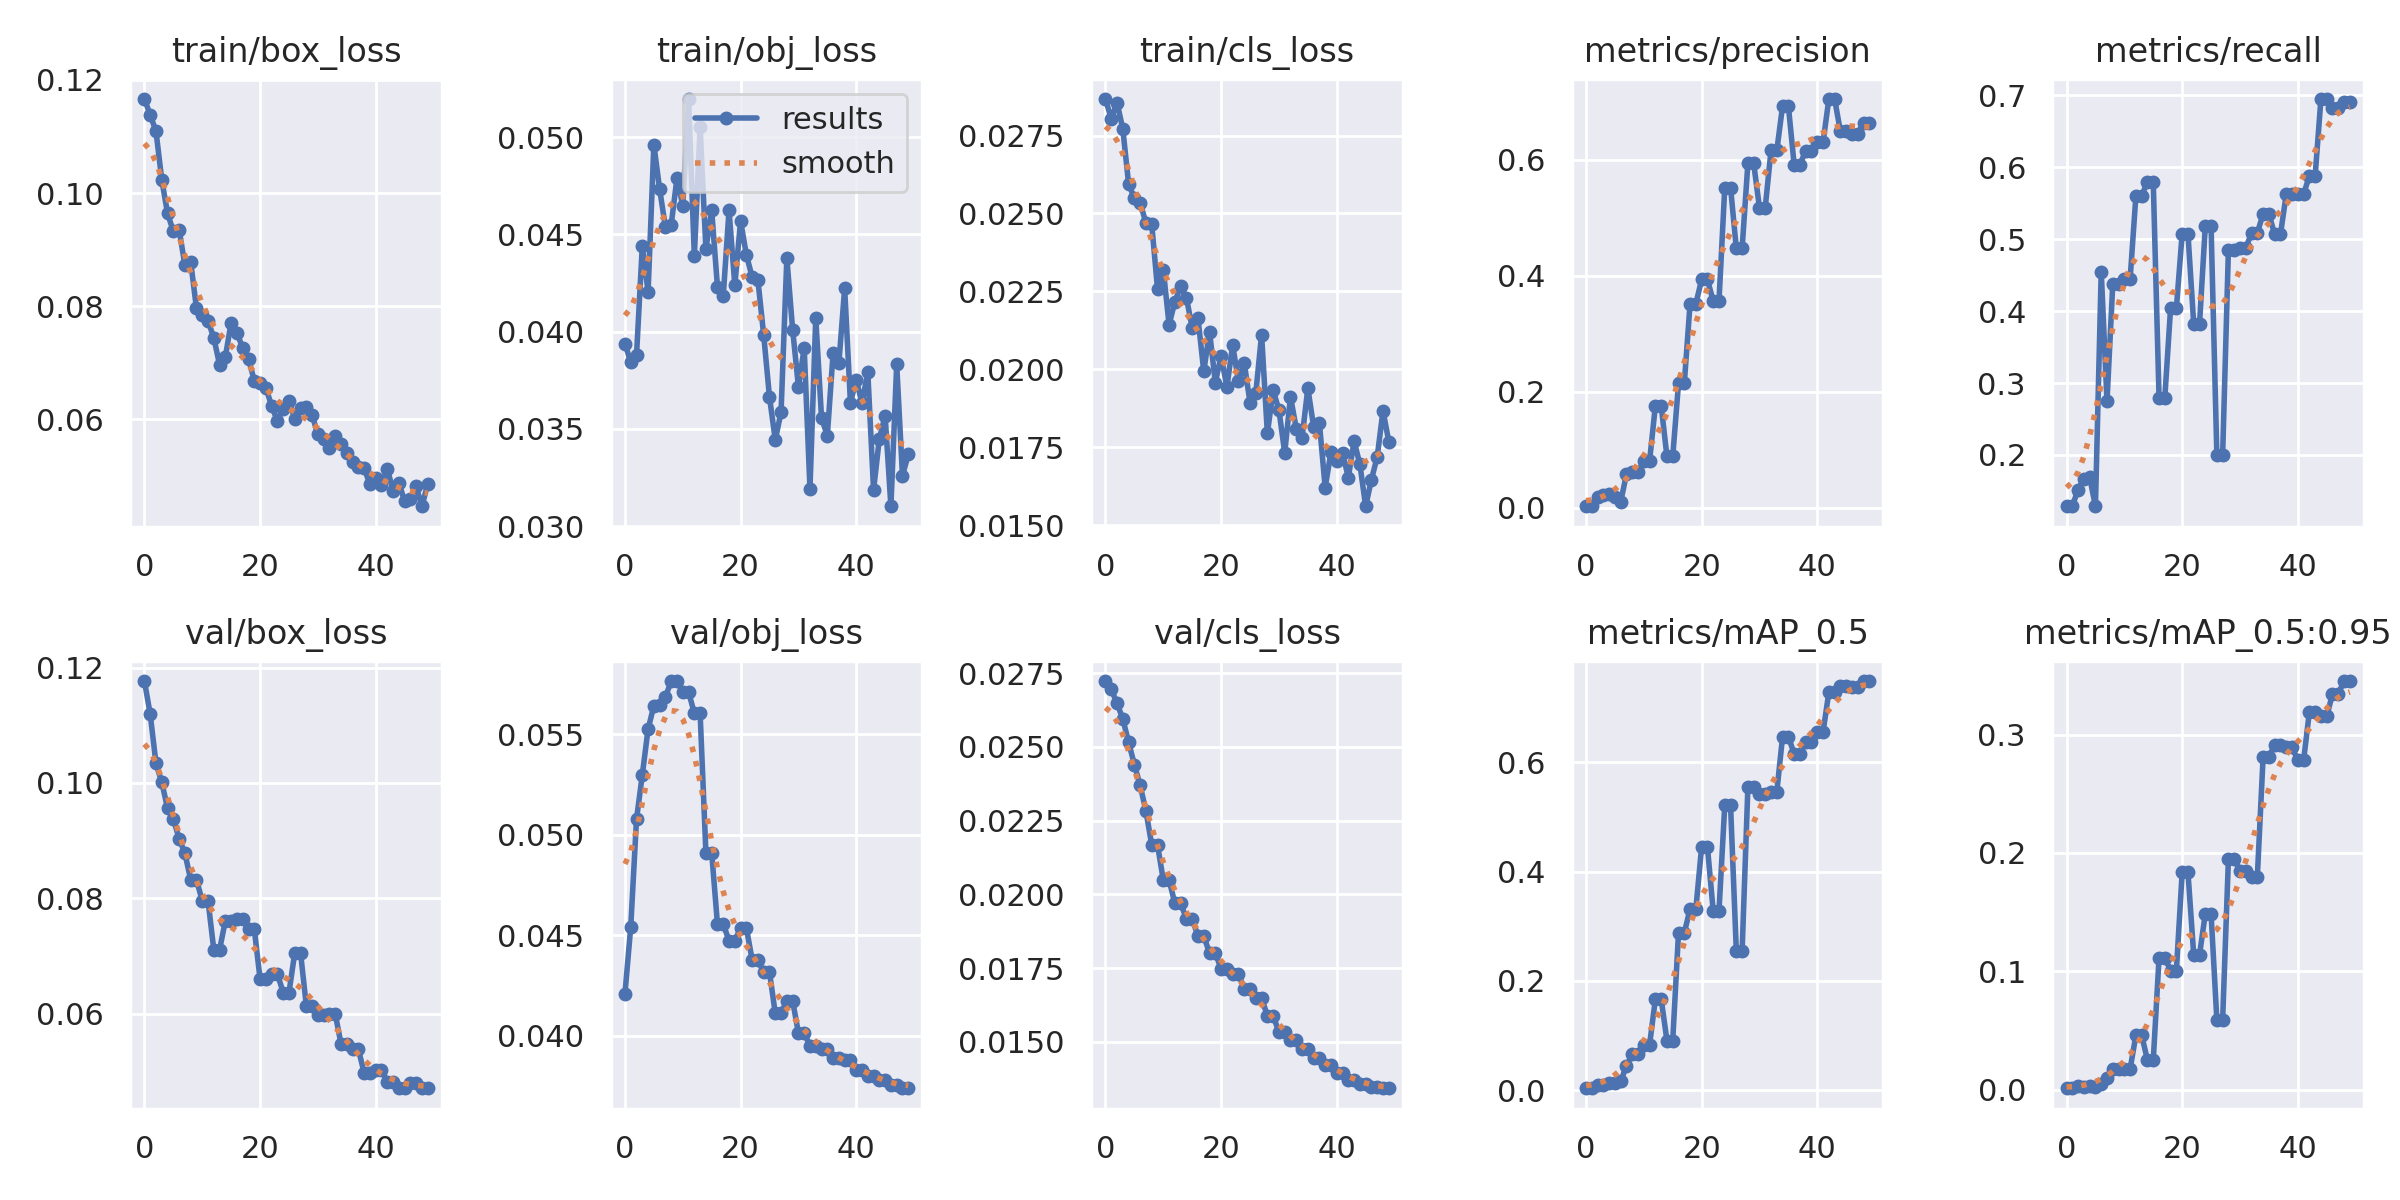

The table this chart was drawn from, first rows:
epoch, train/box_loss, train/obj_loss, train/cls_loss, metrics/precision, metrics/recall, metrics/mAP_0.5, metrics/mAP_0.5:0.95, val/box_loss, val/obj_loss, val/cls_loss, x/lr0, x/lr1, x/lr2
0, 0.1166, 0.03939, 0.02867, 0.002927, 0.1286, 0.003656, 0.001117, 0.1177, 0.04209, 0.02723, 0.0937, 0.0007, 0.0007
1, 0.1138, 0.03843, 0.02804, 0.002915, 0.1286, 0.004621, 0.001505, 0.1119, 0.04542, 0.02696, 0.08647, 0.00147, 0.00147
2, 0.1109, 0.03879, 0.02856, 0.0197, 0.1519, 0.009772, 0.002681, 0.1034, 0.05078, 0.02648, 0.07921, 0.002209, 0.002209
3, 0.1023, 0.04441, 0.02771, 0.02155, 0.1671, 0.01014, 0.002267, 0.1001, 0.05298, 0.02595, 0.07192, 0.002916, 0.002916
4, 0.09639, 0.04203, 0.02595, 0.02328, 0.1691, 0.01366, 0.002949, 0.0956, 0.05526, 0.02516, 0.06459, 0.003591, 0.003591
5, 0.09324, 0.04961, 0.02548, 0.01815, 0.1286, 0.01385, 0.002142, 0.09378, 0.05641, 0.0244, 0.05724, 0.004235, 0.004235
6, 0.09354, 0.04733, 0.02535, 0.01044, 0.4549, 0.01642, 0.004351, 0.09034, 0.05646, 0.02369, 0.04985, 0.004847, 0.004847
7, 0.08725, 0.04536, 0.02468, 0.05848, 0.2745, 0.0446, 0.009922, 0.08781, 0.05685, 0.02282, 0.04243, 0.005427, 0.005427
8, 0.08787, 0.0455, 0.02465, 0.06155, 0.4377, 0.06554, 0.01715, 0.08322, 0.05764, 0.02168, 0.03497, 0.005975, 0.005975
9, 0.07962, 0.0479, 0.02258, 0.06155, 0.4377, 0.06554, 0.01715, 0.08322, 0.05764, 0.02168, 0.02749, 0.006492, 0.006492
10, 0.07844, 0.04648, 0.0232, 0.08129, 0.445, 0.08354, 0.01748, 0.07958, 0.0571, 0.02049, 0.01998, 0.006977, 0.006977
11, 0.07741, 0.05196, 0.02143, 0.08129, 0.445, 0.08354, 0.01748, 0.07958, 0.0571, 0.02049, 0.01243, 0.007431, 0.007431
12, 0.07441, 0.04389, 0.02217, 0.1764, 0.5603, 0.1668, 0.04592, 0.07109, 0.05604, 0.0197, 0.007624, 0.007624, 0.007624
13, 0.06965, 0.0505, 0.02267, 0.1764, 0.5603, 0.1668, 0.04592, 0.07109, 0.05604, 0.0197, 0.007624, 0.007624, 0.007624
14, 0.07108, 0.04425, 0.0223, 0.08863, 0.5796, 0.09094, 0.02477, 0.07614, 0.04911, 0.01917, 0.007426, 0.007426, 0.007426
15, 0.0771, 0.04624, 0.02132, 0.08863, 0.5796, 0.09094, 0.02477, 0.07614, 0.04911, 0.01917, 0.007228, 0.007228, 0.007228
16, 0.07536, 0.04229, 0.02164, 0.2145, 0.2798, 0.2877, 0.1111, 0.07642, 0.04556, 0.01858, 0.00703, 0.00703, 0.00703
17, 0.07256, 0.04183, 0.01993, 0.2145, 0.2798, 0.2877, 0.1111, 0.07642, 0.04556, 0.01858, 0.006832, 0.006832, 0.006832
18, 0.07073, 0.04624, 0.02121, 0.3518, 0.4043, 0.3318, 0.1006, 0.0747, 0.04474, 0.01801, 0.006634, 0.006634, 0.006634
19, 0.06684, 0.04239, 0.01957, 0.3518, 0.4043, 0.3318, 0.1006, 0.0747, 0.04474, 0.01801, 0.006436, 0.006436, 0.006436
20, 0.06643, 0.04569, 0.02043, 0.3936, 0.5077, 0.4455, 0.1836, 0.06602, 0.04537, 0.01748, 0.006238, 0.006238, 0.006238
21, 0.06561, 0.04395, 0.01943, 0.3936, 0.5077, 0.4455, 0.1836, 0.06602, 0.04537, 0.01748, 0.00604, 0.00604, 0.00604
22, 0.06241, 0.04281, 0.02078, 0.3563, 0.382, 0.3279, 0.1138, 0.06691, 0.04378, 0.0173, 0.005842, 0.005842, 0.005842
23, 0.05971, 0.04263, 0.01961, 0.3563, 0.382, 0.3279, 0.1138, 0.06691, 0.04378, 0.0173, 0.005644, 0.005644, 0.005644
24, 0.06192, 0.03981, 0.02021, 0.552, 0.5179, 0.5214, 0.1485, 0.06366, 0.04317, 0.01681, 0.005446, 0.005446, 0.005446
25, 0.06326, 0.03663, 0.01893, 0.552, 0.5179, 0.5214, 0.1485, 0.06366, 0.04317, 0.01681, 0.005248, 0.005248, 0.005248
26, 0.06017, 0.03443, 0.01923, 0.447, 0.1996, 0.2542, 0.05886, 0.07056, 0.04112, 0.01648, 0.00505, 0.00505, 0.00505
27, 0.062, 0.03586, 0.02111, 0.447, 0.1996, 0.2542, 0.05886, 0.07056, 0.04112, 0.01648, 0.004852, 0.004852, 0.004852
28, 0.06229, 0.04379, 0.01794, 0.5935, 0.4854, 0.5548, 0.1948, 0.0614, 0.04175, 0.01589, 0.004654, 0.004654, 0.004654
29, 0.06077, 0.04011, 0.01933, 0.5935, 0.4854, 0.5548, 0.1948, 0.0614, 0.04175, 0.01589, 0.004456, 0.004456, 0.004456
30, 0.05736, 0.03717, 0.0187, 0.5175, 0.4874, 0.5423, 0.185, 0.05974, 0.04015, 0.01533, 0.004258, 0.004258, 0.004258
31, 0.05663, 0.03915, 0.01732, 0.5175, 0.4874, 0.5423, 0.185, 0.05974, 0.04015, 0.01533, 0.00406, 0.00406, 0.00406
32, 0.05496, 0.03191, 0.01912, 0.6158, 0.5086, 0.5456, 0.1799, 0.05999, 0.0395, 0.01508, 0.003862, 0.003862, 0.003862
33, 0.05701, 0.04071, 0.0181, 0.6158, 0.5086, 0.5456, 0.1799, 0.05999, 0.0395, 0.01508, 0.003664, 0.003664, 0.003664
34, 0.05566, 0.03556, 0.01781, 0.6926, 0.5352, 0.6471, 0.281, 0.05476, 0.03935, 0.01476, 0.003466, 0.003466, 0.003466
35, 0.05409, 0.03465, 0.01939, 0.6926, 0.5352, 0.6471, 0.281, 0.05476, 0.03935, 0.01476, 0.003268, 0.003268, 0.003268
36, 0.05253, 0.03888, 0.01816, 0.5915, 0.5066, 0.6153, 0.2914, 0.05386, 0.03893, 0.01447, 0.00307, 0.00307, 0.00307
37, 0.05163, 0.03839, 0.01827, 0.5915, 0.5066, 0.6153, 0.2914, 0.05386, 0.03893, 0.01447, 0.002872, 0.002872, 0.002872
38, 0.0514, 0.04222, 0.01621, 0.6153, 0.5623, 0.6373, 0.2896, 0.04975, 0.03879, 0.01422, 0.002674, 0.002674, 0.002674
39, 0.04855, 0.03634, 0.01734, 0.6153, 0.5623, 0.6373, 0.2896, 0.04975, 0.03879, 0.01422, 0.002476, 0.002476, 0.002476
40, 0.04967, 0.03753, 0.01705, 0.6299, 0.5623, 0.6557, 0.2782, 0.0503, 0.03829, 0.01396, 0.002278, 0.002278, 0.002278
41, 0.04843, 0.03631, 0.01733, 0.6299, 0.5623, 0.6557, 0.2782, 0.0503, 0.03829, 0.01396, 0.00208, 0.00208, 0.00208
42, 0.05133, 0.03793, 0.01653, 0.7045, 0.588, 0.7279, 0.319, 0.04824, 0.03801, 0.01371, 0.001882, 0.001882, 0.001882
43, 0.04739, 0.03185, 0.01769, 0.7045, 0.588, 0.7279, 0.319, 0.04824, 0.03801, 0.01371, 0.001684, 0.001684, 0.001684
44, 0.04881, 0.0345, 0.01695, 0.6487, 0.6948, 0.7396, 0.3153, 0.04716, 0.03782, 0.01358, 0.001486, 0.001486, 0.001486
45, 0.0456, 0.03566, 0.01561, 0.6487, 0.6948, 0.7396, 0.3153, 0.04716, 0.03782, 0.01358, 0.001288, 0.001288, 0.001288
46, 0.04596, 0.03102, 0.01646, 0.6451, 0.6825, 0.7376, 0.3344, 0.04798, 0.03756, 0.01346, 0.00109, 0.00109, 0.00109
47, 0.04816, 0.03831, 0.01719, 0.6451, 0.6825, 0.7376, 0.3344, 0.04798, 0.03756, 0.01346, 0.000892, 0.000892, 0.000892
48, 0.04467, 0.03258, 0.01867, 0.663, 0.691, 0.7486, 0.3453, 0.04708, 0.0374, 0.01343, 0.000694, 0.000694, 0.000694
49, 0.04861, 0.03368, 0.01768, 0.663, 0.691, 0.7486, 0.3453, 0.04708, 0.0374, 0.01343, 0.000496, 0.000496, 0.000496
